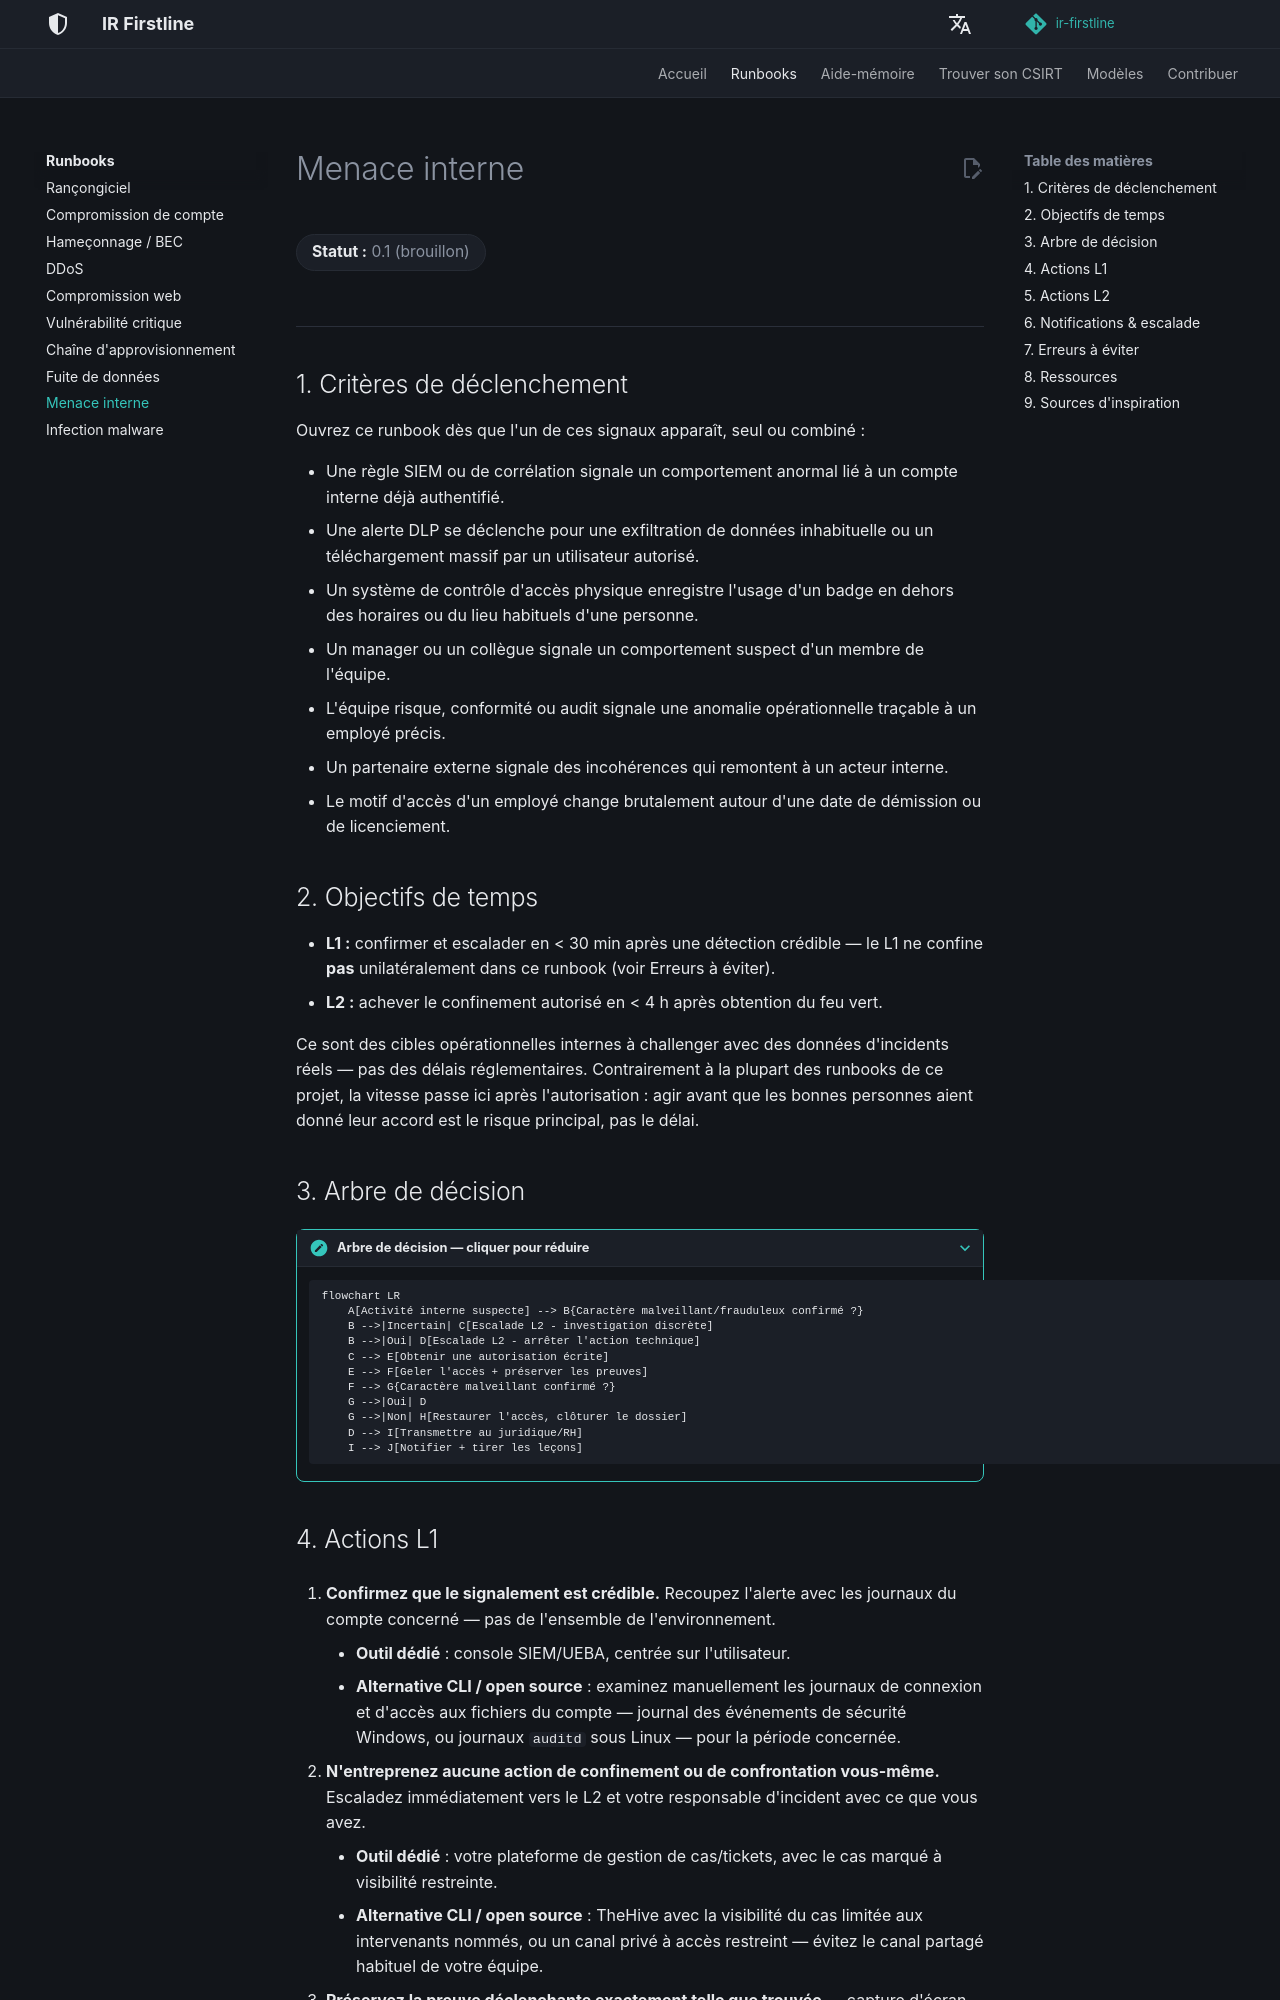

repository: MiracleDvm/ir-firstline · page: fr/runbooks/insider-threat/index.html · generator: mkdocs

# Menace interne

**Statut :** 0.1 (brouillon)
{: .irf-status }

---

## 1. Critères de déclenchement

Ouvrez ce runbook dès que l'un de ces signaux apparaît, seul ou combiné :

- Une règle SIEM ou de corrélation signale un comportement anormal lié à un compte interne déjà authentifié.
- Une alerte DLP se déclenche pour une exfiltration de données inhabituelle ou un téléchargement massif par un utilisateur autorisé.
- Un système de contrôle d'accès physique enregistre l'usage d'un badge en dehors des horaires ou du lieu habituels d'une personne.
- Un manager ou un collègue signale un comportement suspect d'un membre de l'équipe.
- L'équipe risque, conformité ou audit signale une anomalie opérationnelle traçable à un employé précis.
- Un partenaire externe signale des incohérences qui remontent à un acteur interne.
- Le motif d'accès d'un employé change brutalement autour d'une date de démission ou de licenciement.

## 2. Objectifs de temps

- **L1 :** confirmer et escalader en < 30 min après une détection crédible — le L1 ne confine **pas** unilatéralement dans ce runbook (voir Erreurs à éviter).
- **L2 :** achever le confinement autorisé en < 4 h après obtention du feu vert.

Ce sont des cibles opérationnelles internes à challenger avec des données d'incidents réels — pas des délais réglementaires. Contrairement à la plupart des runbooks de ce projet, la vitesse passe ici après l'autorisation : agir avant que les bonnes personnes aient donné leur accord est le risque principal, pas le délai.

## 3. Arbre de décision

???+ note "Arbre de décision — cliquer pour réduire"

    ```mermaid
    flowchart LR
        A[Activité interne suspecte] --> B{Caractère malveillant/frauduleux confirmé ?}
        B -->|Incertain| C[Escalade L2 - investigation discrète]
        B -->|Oui| D[Escalade L2 - arrêter l'action technique]
        C --> E[Obtenir une autorisation écrite]
        E --> F[Geler l'accès + préserver les preuves]
        F --> G{Caractère malveillant confirmé ?}
        G -->|Oui| D
        G -->|Non| H[Restaurer l'accès, clôturer le dossier]
        D --> I[Transmettre au juridique/RH]
        I --> J[Notifier + tirer les leçons]
    ```
